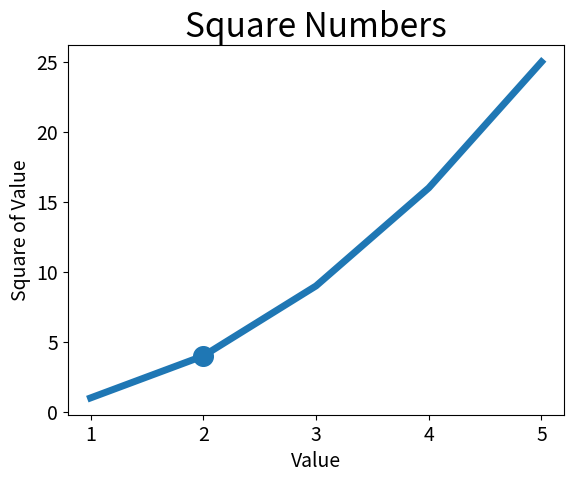

Generate this figure with matplotlib:
import matplotlib.pyplot as plt


imput_values = [1, 2, 3, 4, 5]
squares = [1, 4, 9, 16, 25]
plt.plot(imput_values, squares, linewidth=5)

plt.scatter(2, 4, s=200)

plt.title("Square Numbers", fontsize=24)
plt.xlabel("Value", fontsize=14)
plt.ylabel("Square of Value", fontsize=14)

plt.tick_params(axis='both', labelsize=14)
plt.show()
